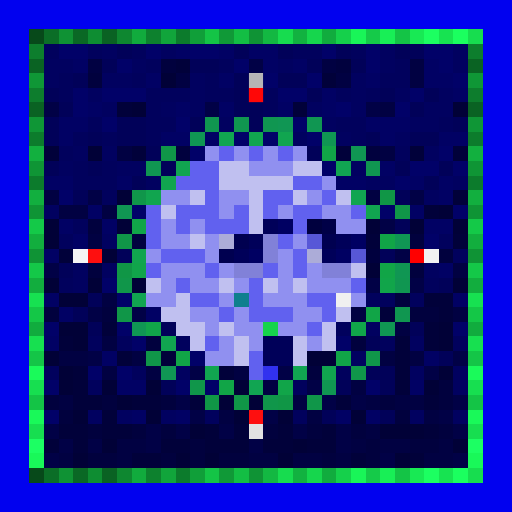
t = 0.00 s
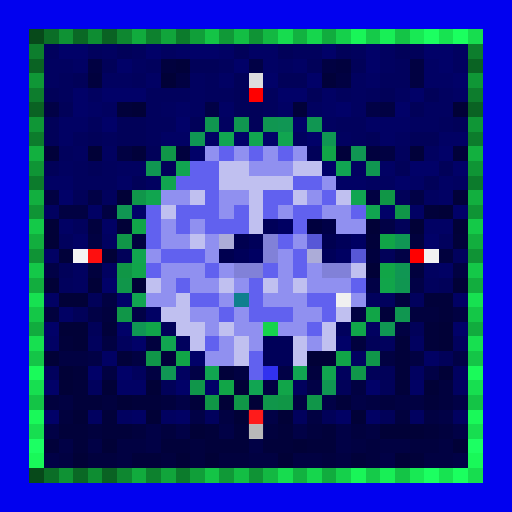
t = 1.00 s
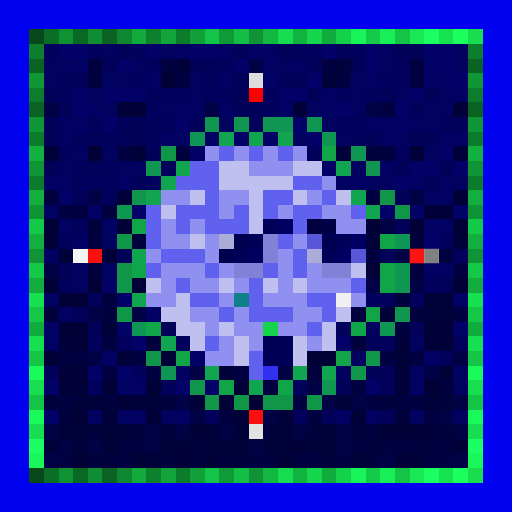
t = 2.00 s
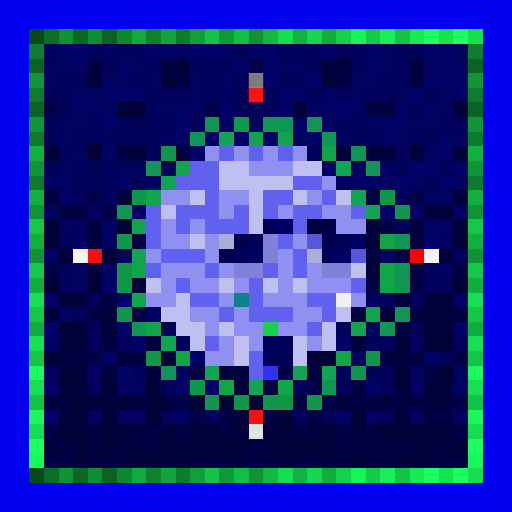
t = 3.00 s
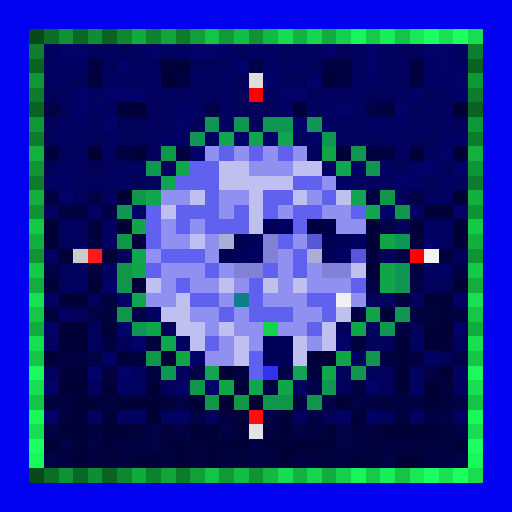
t = 4.00 s
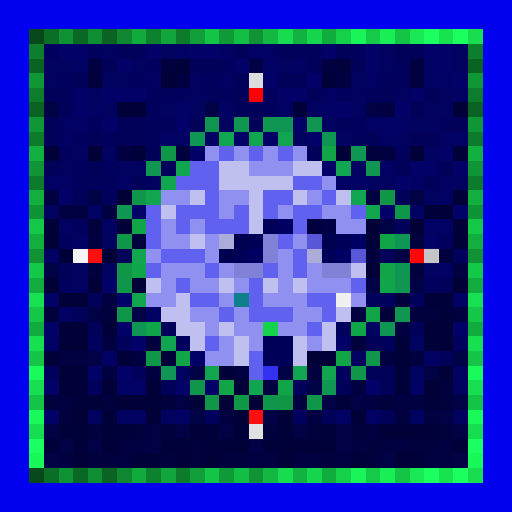
t = 5.00 s

The animated SVG that drew these frames (rendered in a browser with its animation timeline set to each time). Animation: 1 CSS @keyframes rule; one cycle of 6.00 s, repeats indefinitely.

<svg viewBox="0 0 35 35" shape-rendering="crispEdges" xmlns="http://www.w3.org/2000/svg"><style>@keyframes k0{0%{opacity:0}14.63%{opacity:.95}32.50%{opacity:0}100%{opacity:0}}.a00{animation:k0 3.2s ease-in-out 0.00s infinite}.a01{animation:k0 3.2s ease-in-out -0.40s infinite}.a02{animation:k0 3.2s ease-in-out -0.80s infinite}.a03{animation:k0 3.2s ease-in-out -1.20s infinite}.a04{animation:k0 3.2s ease-in-out -1.60s infinite}.a05{animation:k0 3.2s ease-in-out -2.00s infinite}.a06{animation:k0 3.2s ease-in-out -2.40s infinite}.a07{animation:k0 3.2s ease-in-out -2.80s infinite}</style><rect width="35" height="35" fill="#0101ef"/><path fill="#07491a" d="M2 2h1v1H2zM2 32h1v1H2z"/><path fill="#0b6e27" d="M3 2h1v1H3zM3 32h1v1H3z"/><path fill="#0f9234" d="M4 2h1v1H4zM4 32h1v1H4z"/><path fill="#0a6825" d="M5 2h1v1H5zM5 32h1v1H5z"/><path fill="#0e8d32" d="M6 2h1v1H6zM6 32h1v1H6z"/><path fill="#0a6223" d="M7 2h1v1H7zM2 7h1v1H2zM32 7h1v1H32zM7 32h1v1H7z"/><path fill="#0e8730" d="M8 2h1v1H8zM8 32h1v1H8z"/><path fill="#11ab3d" d="M9 2h1v1H9zM9 32h1v1H9z"/><path fill="#0d812e" d="M10 2h1v1H10zM10 32h1v1H10z"/><path fill="#11a53b" d="M11 2h1v1H11zM11 32h1v1H11z"/><path fill="#0c7b2c" d="M12 2h1v1H12zM2 12h1v1H2zM32 12h1v1H32zM12 32h1v1H12z"/><path fill="#109f39" d="M13 2h1v1H13zM13 32h1v1H13z"/><path fill="#14c446" d="M14 2h1v1H14zM27 2h1v1H27zM2 27h1v1H2zM32 27h1v1H32zM14 32h1v1H14zM27 32h1v1H27z"/><path fill="#109937" d="M15 2h1v1H15zM15 32h1v1H15z"/><path fill="#13be44" d="M16 2h1v1H16zM16 32h1v1H16z"/><path fill="#0f9335" d="M17 2h1v1H17zM2 17h1v1H2zM32 17h1v1H32zM17 32h1v1H17z"/><path fill="#13b842" d="M18 2h1v1H18zM18 32h1v1H18z"/><path fill="#17dc4f" d="M19 2h1v1H19zM19 32h1v1H19z"/><path fill="#12b240" d="M20 2h1v1H20zM20 32h1v1H20z"/><path fill="#16d64d" d="M21 2h1v1H21zM21 32h1v1H21z"/><path fill="#11ac3e" d="M22 2h1v1H22zM2 22h1v1H2zM32 22h1v1H32zM22 32h1v1H22z"/><path fill="#15d04b" d="M23 2h1v1H23zM23 32h1v1H23z"/><path fill="#19f558" d="M24 2h1v1H24zM24 32h1v1H24z"/><path fill="#15ca49" d="M25 2h1v1H25zM25 32h1v1H25z"/><path fill="#18ef56" d="M26 2h1v1H26zM26 32h1v1H26z"/><path fill="#18e954" d="M28 2h1v1H28zM28 32h1v1H28z"/><path fill="#1cff61" d="M29 2h1v1H29zM29 32h1v1H29z"/><path fill="#17e351" d="M30 2h1v1H30zM30 32h1v1H30z"/><path fill="#1bff5f" d="M31 2h1v1H31zM31 32h1v1H31z"/><path fill="#17dd4f" d="M32 2h1v1H32zM32 32h1v1H32z"/><path fill="#0d7e2d" d="M2 3h1v1H2zM32 3h1v1H32z"/><path fill="#01015d" d="M3 3h1v1H3zM6 3h1v1H6zM9 3h1v1H9zM20 3h2v1H20zM24 3h1v1H24zM10 4h1v1H10zM15 4h1v1H15zM27 4h1v1H27zM4 5h1v1H4zM9 5h1v1H9zM14 5h1v1H14zM26 5h2v1H26zM4 6h1v1H4zM10 6h3v1H10zM14 6h2v1H14zM18 6h1v1H18zM23 6h1v1H23zM25 6h1v1H25zM10 7h1v1H10zM18 7h1v1H18zM6 8h1v1H6zM10 8h2v1H10zM23 8h2v1H23zM30 8h1v1H30zM5 9h1v1H5zM7 9h1v1H7zM10 9h1v1H10zM24 9h1v1H24zM4 10h1v1H4zM27 10h1v1H27zM5 11h1v1H5zM7 11h1v1H7zM5 12h3v1H5zM7 13h1v1H7zM5 15h1v1H5zM4 16h1v1H4zM30 16h1v1H30zM31 17h1v1H31zM4 19h1v1H4zM29 19h1v1H29zM25 20h2v1H25zM28 20h1v1H28zM23 22h1v1H23zM6 23h1v1H6zM8 23h1v1H8zM12 23h1v1H12zM26 23h1v1H26zM31 23h1v1H31zM3 25h1v1H3zM9 25h1v1H9zM23 25h1v1H23zM6 26h1v1H6zM20 26h1v1H20zM14 28h1v1H14zM20 28h1v1H20z"/><path fill="#010168" d="M4 3h2v1H4zM10 3h1v1H10zM13 3h2v1H13zM22 3h1v1H22zM25 3h1v1H25zM29 3h2v1H29zM8 4h1v1H8zM16 4h1v1H16zM25 4h1v1H25zM30 4h1v1H30zM18 5h1v1H18zM21 5h1v1H21zM31 5h1v1H31zM5 6h1v1H5zM7 6h3v1H7zM19 6h2v1H19zM28 6h1v1H28zM5 7h1v1H5zM23 7h1v1H23zM27 7h1v1H27zM7 8h1v1H7zM12 8h1v1H12zM20 8h1v1H20zM16 9h1v1H16zM18 9h1v1H18zM21 9h1v1H21zM13 10h1v1H13zM30 10h1v1H30zM22 11h1v1H22zM28 11h2v1H28zM31 11h1v1H31zM27 12h1v1H27zM4 13h1v1H4zM9 14h1v1H9zM26 14h1v1H26zM31 14h1v1H31zM29 16h1v1H29zM7 19h1v1H7zM8 20h1v1H8zM3 22h1v1H3zM8 22h1v1H8zM31 22h1v1H31zM9 23h1v1H9zM23 23h1v1H23zM13 24h1v1H13zM6 25h1v1H6zM8 25h1v1H8zM3 26h1v1H3zM12 26h1v1H12zM14 26h1v1H14zM25 26h1v1H25zM3 28h1v1H3z"/><path fill="#010160" d="M7 3h1v1H7zM11 3h1v1H11zM26 3h1v1H26zM31 3h1v1H31zM3 4h2v1H3zM9 4h1v1H9zM19 4h1v1H19zM26 4h1v1H26zM31 4h1v1H31zM3 5h1v1H3zM7 5h2v1H7zM13 5h1v1H13zM24 5h1v1H24zM6 6h1v1H6zM13 6h1v1H13zM24 6h1v1H24zM27 6h1v1H27zM30 6h1v1H30zM7 7h1v1H7zM11 7h1v1H11zM13 7h1v1H13zM21 7h1v1H21zM24 7h1v1H24zM29 7h2v1H29zM15 8h1v1H15zM22 8h1v1H22zM28 8h2v1H28zM20 9h1v1H20zM23 9h1v1H23zM27 9h1v1H27zM5 10h1v1H5zM7 10h1v1H7zM29 10h1v1H29zM4 11h1v1H4zM8 11h2v1H8zM24 11h1v1H24zM10 12h1v1H10zM25 12h2v1H25zM31 12h1v1H31zM29 13h1v1H29zM3 14h1v1H3zM7 16h1v1H7zM5 18h1v1H5zM7 18h1v1H7zM29 18h1v1H29zM5 19h1v1H5zM25 22h1v1H25zM28 23h1v1H28zM24 24h1v1H24zM12 25h1v1H12zM28 25h1v1H28zM31 25h1v1H31zM31 26h1v1H31zM6 28h1v1H6zM8 28h1v1H8zM11 28h1v1H11zM28 28h1v1H28zM31 28h1v1H31z"/><path fill="#010159" d="M8 3h1v1H8zM16 3h1v1H16zM19 3h1v1H19zM23 3h1v1H23zM27 3h2v1H27zM7 4h1v1H7zM13 4h2v1H13zM21 4h1v1H21zM24 4h1v1H24zM5 5h1v1H5zM16 5h1v1H16zM19 5h2v1H19zM3 6h1v1H3zM16 6h1v1H16zM21 6h1v1H21zM26 6h1v1H26zM29 6h1v1H29zM4 7h1v1H4zM16 7h2v1H16zM28 7h1v1H28zM3 8h1v1H3zM8 8h2v1H8zM13 8h1v1H13zM17 8h1v1H17zM31 8h1v1H31zM3 9h1v1H3zM6 9h1v1H6zM8 9h2v1H8zM25 9h1v1H25zM28 9h2v1H28zM10 10h1v1H10zM21 10h1v1H21zM3 11h1v1H3zM6 11h1v1H6zM11 11h1v1H11zM27 11h1v1H27zM30 11h1v1H30zM9 12h1v1H9zM29 12h1v1H29zM5 13h1v1H5zM27 13h1v1H27zM27 15h1v1H27zM8 17h1v1H8zM26 17h1v1H26zM4 18h1v1H4zM30 19h1v1H30zM6 20h1v1H6zM5 21h1v1H5zM6 22h1v1H6zM11 22h1v1H11zM28 22h1v1H28zM25 23h1v1H25zM30 24h1v1H30zM25 25h2v1H25zM11 26h1v1H11zM23 26h1v1H23zM26 26h1v1H26zM22 28h1v1H22zM26 28h1v1H26z"/><path fill="#010164" d="M12 3h1v1H12zM15 3h1v1H15zM17 3h2v1H17zM5 4h1v1H5zM18 4h1v1H18zM20 4h1v1H20zM29 4h1v1H29zM10 5h1v1H10zM15 5h1v1H15zM25 5h1v1H25zM29 5h2v1H29zM22 6h1v1H22zM31 6h1v1H31zM6 7h1v1H6zM12 7h1v1H12zM15 7h1v1H15zM19 7h1v1H19zM22 7h1v1H22zM4 8h2v1H4zM25 8h3v1H25zM4 9h1v1H4zM11 9h2v1H11zM14 9h1v1H14zM26 9h1v1H26zM30 9h2v1H30zM26 11h1v1H26zM3 12h2v1H3zM8 12h1v1H8zM23 12h2v1H23zM28 12h1v1H28zM30 12h1v1H30zM30 13h1v1H30zM6 14h1v1H6zM28 14h1v1H28zM4 15h1v1H4zM7 15h1v1H7zM29 15h2v1H29zM5 16h1v1H5zM3 17h1v1H3zM30 18h1v1H30zM3 20h1v1H3zM31 20h1v1H31zM4 21h1v1H4zM10 21h1v1H10zM3 23h1v1H3zM7 24h1v1H7zM29 24h1v1H29zM8 26h2v1H8zM28 26h1v1H28zM9 28h1v1H9zM12 28h1v1H12zM23 28h1v1H23zM25 28h1v1H25z"/><path fill="#0a6323" d="M2 4h1v1H2zM32 4h1v1H32z"/><path fill="#010142" d="M6 4h1v1H6zM22 4h1v1H22zM28 4h1v1H28zM12 5h1v1H12zM23 5h1v1H23zM28 5h1v1H28zM26 7h1v1H26zM8 10h1v1H8zM26 10h1v1H26zM3 13h1v1H3zM25 13h1v1H25zM4 14h2v1H4zM7 14h1v1H7zM6 16h1v1H6zM31 18h1v1H31zM7 20h1v1H7zM24 21h1v1H24zM31 21h1v1H31zM27 22h1v1H27zM7 23h1v1H7zM4 24h2v1H4zM9 24h1v1H9zM26 24h1v1H26zM28 24h1v1H28zM7 25h1v1H7zM10 25h1v1H10zM16 25h1v1H16zM18 26h1v1H18zM24 26h1v1H24zM4 27h1v1H4zM20 27h1v1H20zM25 27h1v1H25zM27 27h2v1H27zM15 28h1v1H15zM21 28h1v1H21zM29 28h1v1H29zM25 29h1v1H25zM8 30h2v1H8zM24 30h1v1H24zM26 30h2v1H26zM30 30h1v1H30zM4 31h1v1H4zM8 31h1v1H8zM17 31h2v1H17zM20 31h2v1H20zM23 31h1v1H23zM29 31h2v1H29z"/><path fill="#01013e" d="M11 4h1v1H11zM23 4h1v1H23zM6 5h1v1H6zM12 10h1v1H12zM25 10h1v1H25zM6 15h1v1H6zM9 16h1v1H9zM28 16h1v1H28zM30 17h1v1H30zM6 18h1v1H6zM28 18h1v1H28zM27 20h1v1H27zM3 21h1v1H3zM7 21h1v1H7zM28 21h2v1H28zM10 23h1v1H10zM24 23h1v1H24zM21 25h1v1H21zM30 26h1v1H30zM3 27h1v1H3zM7 27h1v1H7zM11 27h1v1H11zM26 27h1v1H26zM30 27h1v1H30zM4 28h1v1H4zM27 28h1v1H27zM6 29h1v1H6zM9 29h1v1H9zM11 29h1v1H11zM18 29h1v1H18zM21 29h1v1H21zM24 29h1v1H24zM30 29h1v1H30zM13 30h1v1H13zM25 30h1v1H25zM28 30h2v1H28zM6 31h2v1H6zM11 31h1v1H11zM13 31h1v1H13zM15 31h2v1H15zM22 31h1v1H22zM25 31h1v1H25z"/><path fill="#01013a" d="M12 4h1v1H12zM22 5h1v1H22zM8 7h1v1H8zM20 7h1v1H20zM3 10h1v1H3zM9 10h1v1H9zM23 10h1v1H23zM28 10h1v1H28zM31 10h1v1H31zM31 13h1v1H31zM29 14h1v1H29zM25 16h1v1H25zM31 16h1v1H31zM4 17h1v1H4zM29 20h2v1H29zM26 21h1v1H26zM30 21h1v1H30zM7 22h1v1H7zM29 22h1v1H29zM4 23h1v1H4zM27 23h1v1H27zM29 23h1v1H29zM8 24h1v1H8zM11 24h1v1H11zM27 24h1v1H27zM5 25h1v1H5zM15 25h1v1H15zM27 25h1v1H27zM5 26h1v1H5zM27 26h1v1H27zM5 27h2v1H5zM9 27h2v1H9zM13 27h1v1H13zM23 27h1v1H23zM29 27h1v1H29zM7 28h1v1H7zM4 29h2v1H4zM7 29h2v1H7zM14 29h1v1H14zM16 29h1v1H16zM19 29h1v1H19zM22 29h1v1H22zM29 29h1v1H29zM3 30h1v1H3zM5 30h1v1H5zM11 30h2v1H11zM14 30h3v1H14zM18 30h2v1H18zM21 30h2v1H21zM9 31h2v1H9zM24 31h1v1H24zM28 31h1v1H28z"/><path fill="#010146" d="M17 4h1v1H17zM3 7h1v1H3zM14 7h1v1H14zM25 7h1v1H25zM6 13h1v1H6zM28 13h1v1H28zM26 15h1v1H26zM27 17h1v1H27zM3 18h1v1H3zM25 19h1v1H25zM28 19h1v1H28zM6 21h1v1H6zM9 21h1v1H9zM6 24h1v1H6zM31 24h1v1H31zM13 25h1v1H13zM19 25h1v1H19zM29 25h1v1H29zM21 26h1v1H21zM12 27h1v1H12zM22 27h1v1H22zM24 27h1v1H24zM31 27h1v1H31zM13 28h1v1H13zM18 28h1v1H18zM30 28h1v1H30zM3 29h1v1H3zM10 29h1v1H10zM12 29h1v1H12zM15 29h1v1H15zM20 29h1v1H20zM23 29h1v1H23zM31 29h1v1H31zM4 30h1v1H4zM6 30h1v1H6zM10 30h1v1H10zM17 30h1v1H17zM23 30h1v1H23zM3 31h1v1H3zM26 31h1v1H26zM31 31h1v1H31z"/><path fill="#0f9736" d="M2 5h1v1H2zM32 5h1v1H32z"/><path fill="#010137" d="M11 5h1v1H11zM9 7h1v1H9zM31 7h1v1H31zM6 10h1v1H6zM8 13h1v1H8zM30 14h1v1H30zM3 15h1v1H3zM8 15h1v1H8zM25 15h1v1H25zM28 15h1v1H28zM31 15h1v1H31zM3 16h1v1H3zM7 17h1v1H7zM25 18h1v1H25zM3 19h1v1H3zM6 19h1v1H6zM9 19h1v1H9zM31 19h1v1H31zM4 20h2v1H4zM4 22h2v1H4zM30 22h1v1H30zM5 23h1v1H5zM30 23h1v1H30zM3 24h1v1H3zM21 24h2v1H21zM4 25h1v1H4zM30 25h1v1H30zM4 26h1v1H4zM7 26h1v1H7zM10 26h1v1H10zM16 26h1v1H16zM29 26h1v1H29zM8 27h1v1H8zM15 27h1v1H15zM17 27h1v1H17zM5 28h1v1H5zM10 28h1v1H10zM16 28h1v1H16zM19 28h1v1H19zM24 28h1v1H24zM13 29h1v1H13zM26 29h3v1H26zM7 30h1v1H7zM20 30h1v1H20zM31 30h1v1H31zM5 31h1v1H5zM12 31h1v1H12zM14 31h1v1H14zM19 31h1v1H19zM27 31h1v1H27z"/><path fill="#dddddd" d="M17 5h1v1H17z"/><path fill="#0d7d2d" d="M2 6h1v1H2zM32 6h1v1H32z"/><path fill="#ff0000" d="M17 6h1v1H17zM28 17h1v1H28z"/><path fill="#0f9636" d="M2 8h1v1H2zM32 8h1v1H32z"/><path fill="#109650" d="M14 8h1v1H14zM16 8h1v1H16zM27 21h1v1H27z"/><path fill="#109651" d="M18 8h1v1H18zM25 11h1v1H25zM27 19h1v1H27z"/><path fill="#109654" d="M19 8h1v1H19zM13 9h1v1H13zM27 16h1v1H27zM9 22h1v1H9zM11 25h1v1H11z"/><path fill="#109652" d="M21 8h1v1H21zM10 11h1v1H10zM22 26h1v1H22z"/><path fill="#0c7c2c" d="M2 9h1v1H2zM32 9h1v1H32z"/><path fill="#11a551" d="M15 9h1v1H15zM24 13h1v1H24zM20 25h1v1H20z"/><path fill="#11a550" d="M17 9h1v1H17zM19 9h1v1H19zM12 11h1v1H12zM25 14h1v1H25zM9 20h1v1H9zM11 23h1v1H11zM14 25h1v1H14z"/><path fill="#109653" d="M22 9h1v1H22zM24 10h1v1H24zM8 14h1v1H8zM27 18h1v1H27zM26 22h1v1H26z"/><path fill="#12b03f" d="M2 10h1v1H2zM32 10h1v1H32z"/><path fill="#109648" d="M11 10h1v1H11zM27 14h1v1H27zM8 16h1v1H8zM8 21h1v1H8z"/><path fill="#9090f0" d="M14 10h1v1H14zM16 10h1v1H16zM18 10h1v1H18zM20 10h1v1H20zM17 11h3v1H17zM22 12h1v1H22zM11 13h2v1H11zM15 13h2v1H15zM21 13h1v1H21zM15 14h1v1H15zM19 14h1v1H19zM22 14h2v1H22zM11 15h1v1H11zM13 15h1v1H13zM23 15h2v1H23zM11 16h2v1H11zM14 16h1v1H14zM20 16h1v1H20zM10 17h1v1H10zM14 17h1v1H14zM19 17h1v1H19zM11 18h3v1H11zM15 18h1v1H15zM19 18h1v1H19zM21 18h1v1H21zM11 19h1v1H11zM13 19h2v1H13zM16 19h1v1H16zM19 19h1v1H19zM21 19h3v1H21zM10 20h2v1H10zM15 20h1v1H15zM18 20h3v1H18zM24 20h1v1H24zM13 21h2v1H13zM16 21h1v1H16zM20 21h2v1H20zM14 22h1v1H14zM16 22h2v1H16zM19 22h2v1H19zM15 23h1v1H15zM17 23h1v1H17zM21 23h1v1H21zM14 24h2v1H14z"/><path fill="#6161ef" d="M15 10h1v1H15zM17 10h1v1H17zM19 10h1v1H19zM13 11h2v1H13zM12 12h3v1H12zM20 12h2v1H20zM14 13h1v1H14zM18 13h2v1H18zM22 13h1v1H22zM10 14h1v1H10zM12 14h3v1H12zM16 14h1v1H16zM18 14h1v1H18zM20 14h2v1H20zM24 14h1v1H24zM10 15h1v1H10zM12 15h1v1H12zM14 15h3v1H14zM20 15h1v1H20zM10 16h1v1H10zM19 16h1v1H19zM11 17h3v1H11zM20 17h1v1H20zM10 18h1v1H10zM14 18h1v1H14zM18 18h1v1H18zM20 18h1v1H20zM12 19h1v1H12zM17 19h1v1H17zM24 19h1v1H24zM13 20h2v1H13zM17 20h1v1H17zM21 20h2v1H21zM15 21h1v1H15zM17 21h3v1H17zM22 21h1v1H22zM21 22h1v1H21zM14 23h1v1H14zM17 24h1v1H17zM17 25h1v1H17z"/><path fill="#11a547" d="M22 10h1v1H22zM26 16h1v1H26zM26 18h1v1H26zM25 21h1v1H25zM12 24h1v1H12zM15 26h1v1H15z"/><path fill="#0f9535" d="M2 11h1v1H2zM32 11h1v1H32z"/><path fill="#c0c0f0" d="M15 11h2v1H15zM20 11h2v1H20zM15 12h5v1H15zM13 13h1v1H13zM17 13h1v1H17zM20 13h1v1H20zM23 13h1v1H23zM11 14h1v1H11zM17 14h1v1H17zM17 15h1v1H17zM13 16h1v1H13zM24 18h1v1H24zM10 19h1v1H10zM15 19h1v1H15zM18 19h1v1H18zM20 19h1v1H20zM12 20h1v1H12zM11 21h2v1H11zM23 21h1v1H23zM12 22h2v1H12zM15 22h1v1H15zM22 22h1v1H22zM13 23h1v1H13zM16 23h1v1H16zM20 23h1v1H20zM22 23h1v1H22zM16 24h1v1H16zM20 24h1v1H20z"/><path fill="#11a552" d="M23 11h1v1H23zM17 26h1v1H17z"/><path fill="#11a54f" d="M11 12h1v1H11zM10 13h1v1H10zM9 17h1v1H9zM22 25h1v1H22z"/><path fill="#12af3f" d="M2 13h1v1H2zM32 13h1v1H32z"/><path fill="#10964a" d="M9 13h1v1H9zM8 19h1v1H8zM25 24h1v1H25zM24 25h1v1H24zM13 26h1v1H13zM18 27h1v1H18z"/><path fill="#109646" d="M26 13h1v1H26zM8 18h1v1H8zM14 27h1v1H14zM19 27h1v1H19z"/><path fill="#0f9435" d="M2 14h1v1H2zM32 14h1v1H32z"/><path fill="#14c948" d="M2 15h1v1H2zM32 15h1v1H32z"/><path fill="#11a549" d="M9 15h1v1H9zM19 26h1v1H19z"/><path fill="#000059" d="M18 15h1v1H18zM17 16h1v1H17zM23 16h1v1H23zM16 17h1v1H16zM22 17h1v1H22zM18 23h2v1H18zM18 24h2v1H18z"/><path fill="#000062" d="M19 15h1v1H19zM24 16h1v1H24zM17 17h1v1H17zM23 17h1v1H23z"/><path fill="#00003e" d="M21 15h1v1H21zM25 17h1v1H25z"/><path fill="#000047" d="M22 15h1v1H22z"/><path fill="#12ae3e" d="M2 16h1v1H2zM32 16h1v1H32z"/><path fill="#acacd8" d="M15 16h1v1H15zM21 17h1v1H21z"/><path fill="#000050" d="M16 16h1v1H16zM22 16h1v1H22zM15 17h1v1H15z"/><path fill="#8181d8" d="M18 16h1v1H18zM18 17h1v1H18zM16 18h2v1H16zM22 18h2v1H22z"/><path fill="#5757d7" d="M21 16h1v1H21zM24 17h1v1H24z"/><path fill="#f5f5f5" d="M5 17h1v1H5z"/><path fill="#fe0f0f" d="M6 17h1v1H6zM17 28h1v1H17z"/><path fill="#f2f2f2" d="M29 17h1v1H29z"/><path fill="#14c848" d="M2 18h1v1H2zM32 18h1v1H32z"/><path fill="#11a54b" d="M9 18h1v1H9z"/><path fill="#12ad3e" d="M2 19h1v1H2zM32 19h1v1H32z"/><path fill="#11a54a" d="M26 19h1v1H26zM10 22h1v1H10zM24 22h1v1H24z"/><path fill="#17e151" d="M2 20h1v1H2zM32 20h1v1H32z"/><path fill="#0e7f8d" d="M16 20h1v1H16z"/><path fill="#f0f0f0" d="M23 20h1v1H23z"/><path fill="#14c747" d="M2 21h1v1H2zM32 21h1v1H32z"/><path fill="#16d34c" d="M18 22h1v1H18z"/><path fill="#17e050" d="M2 23h1v1H2zM32 23h1v1H32z"/><path fill="#14c547" d="M2 24h1v1H2zM32 24h1v1H32z"/><path fill="#109649" d="M10 24h1v1H10zM21 27h1v1H21z"/><path fill="#11a548" d="M23 24h1v1H23z"/><path fill="#1afa5a" d="M2 25h1v1H2zM32 25h1v1H32z"/><path fill="#3131ef" d="M18 25h1v1H18z"/><path fill="#17df50" d="M2 26h1v1H2zM32 26h1v1H32z"/><path fill="#109647" d="M16 27h1v1H16z"/><path fill="#19f959" d="M2 28h1v1H2zM32 28h1v1H32z"/><path fill="#17de50" d="M2 29h1v1H2zM32 29h1v1H32z"/><path fill="#e2e2e2" d="M17 29h1v1H17z"/><path fill="#1cff63" d="M2 30h1v1H2zM32 30h1v1H32z"/><path fill="#19f859" d="M2 31h1v1H2zM32 31h1v1H32z"/><rect x="17" y="5" width="1" height="1" fill="#6b6b6b" class="a02"/><g fill="#ff1616"><rect x="17" y="6" width="1" height="1" class="a02"/><rect x="28" y="17" width="1" height="1" class="a04"/></g><rect x="5" y="17" width="1" height="1" fill="#777777" class="a00"/><g fill="#ff3232"><rect x="6" y="17" width="1" height="1" class="a00"/><rect x="17" y="28" width="1" height="1" class="a06"/></g><rect x="29" y="17" width="1" height="1" fill="#757575" class="a04"/><rect x="17" y="29" width="1" height="1" fill="#6e6e6e" class="a06"/></svg>
